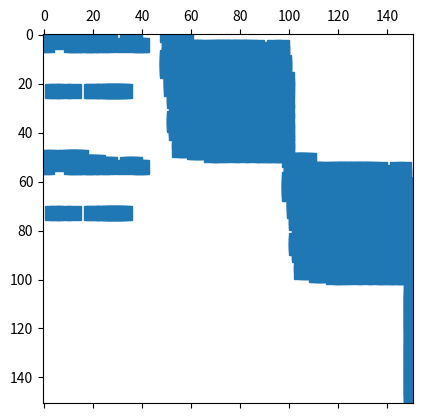

Source code (Python):
from __future__ import division

#import pygraphviz
import sys
import argparse
import networkx as nx
import random
import numpy as np
import matplotlib.pyplot as plt
from scipy import sparse
import scipy
#from networkx.drawing.nx_agraph import graphviz_layout
from networkx.readwrite import json_graph
import os, sys


def create_layer_graph(graph, levels, placement):
    layer_graph = nx.DiGraph()
    
    for u, v in graph.edges():
        for i in range(levels, 1, -1):
            node_i = (u,i)
            if u in placement:           
                node_j = (v, levels)
                layer_graph.add_edge(node_i, node_j)
            else:
                node_j = (v, i-1)
                layer_graph.add_edge(node_i, node_j)
                
            node_i = (v,i)
            if v in placement:           
                node_j = (u, levels)
                layer_graph.add_edge(node_i, node_j)
            else:
                node_j = (u, i-1)
                layer_graph.add_edge(node_i, node_j)
        if u not in placement:
            layer_graph.add_edge((u,1), 'absorb')
        if v not in placement:
            layer_graph.add_edge((v,1), 'absorb')
            

    return layer_graph
        
if __name__ == '__main__':
    
    graph = nx.karate_club_graph()
    graph = nx.erdos_renyi_graph(50,0.3)
    #graph = nx.grid_2d_graph(2,2)
    #graph = nx.Graph()
    #graph.add_edge(1,2)
    #graph.add_edge(2,3)
    #graph.add_edge(3,1)
    
    levels = 3
    placement = [1, 2, 3,4,5]
    #placement = []
    
    layer_graph = create_layer_graph(graph, levels, placement)
    
    nodes = sorted([i for i in layer_graph.nodes() if i!= 'absorb'],key=lambda x: x[1], reverse=True)
    nodes.append('absorb')
    #print(nodes)

    print('number_of_nodes:', nx.number_of_nodes(graph), 'layered:', nx.number_of_nodes(layer_graph))
    mapping = dict(zip(nodes, range(len(nodes))))
    print(mapping)
    H = nx.relabel_nodes(layer_graph, mapping)
    Adj = nx.adjacency_matrix(H,  nodelist=range(len(nodes)))
    plt.spy(Adj**100)
    plt.show()
    
                
    
